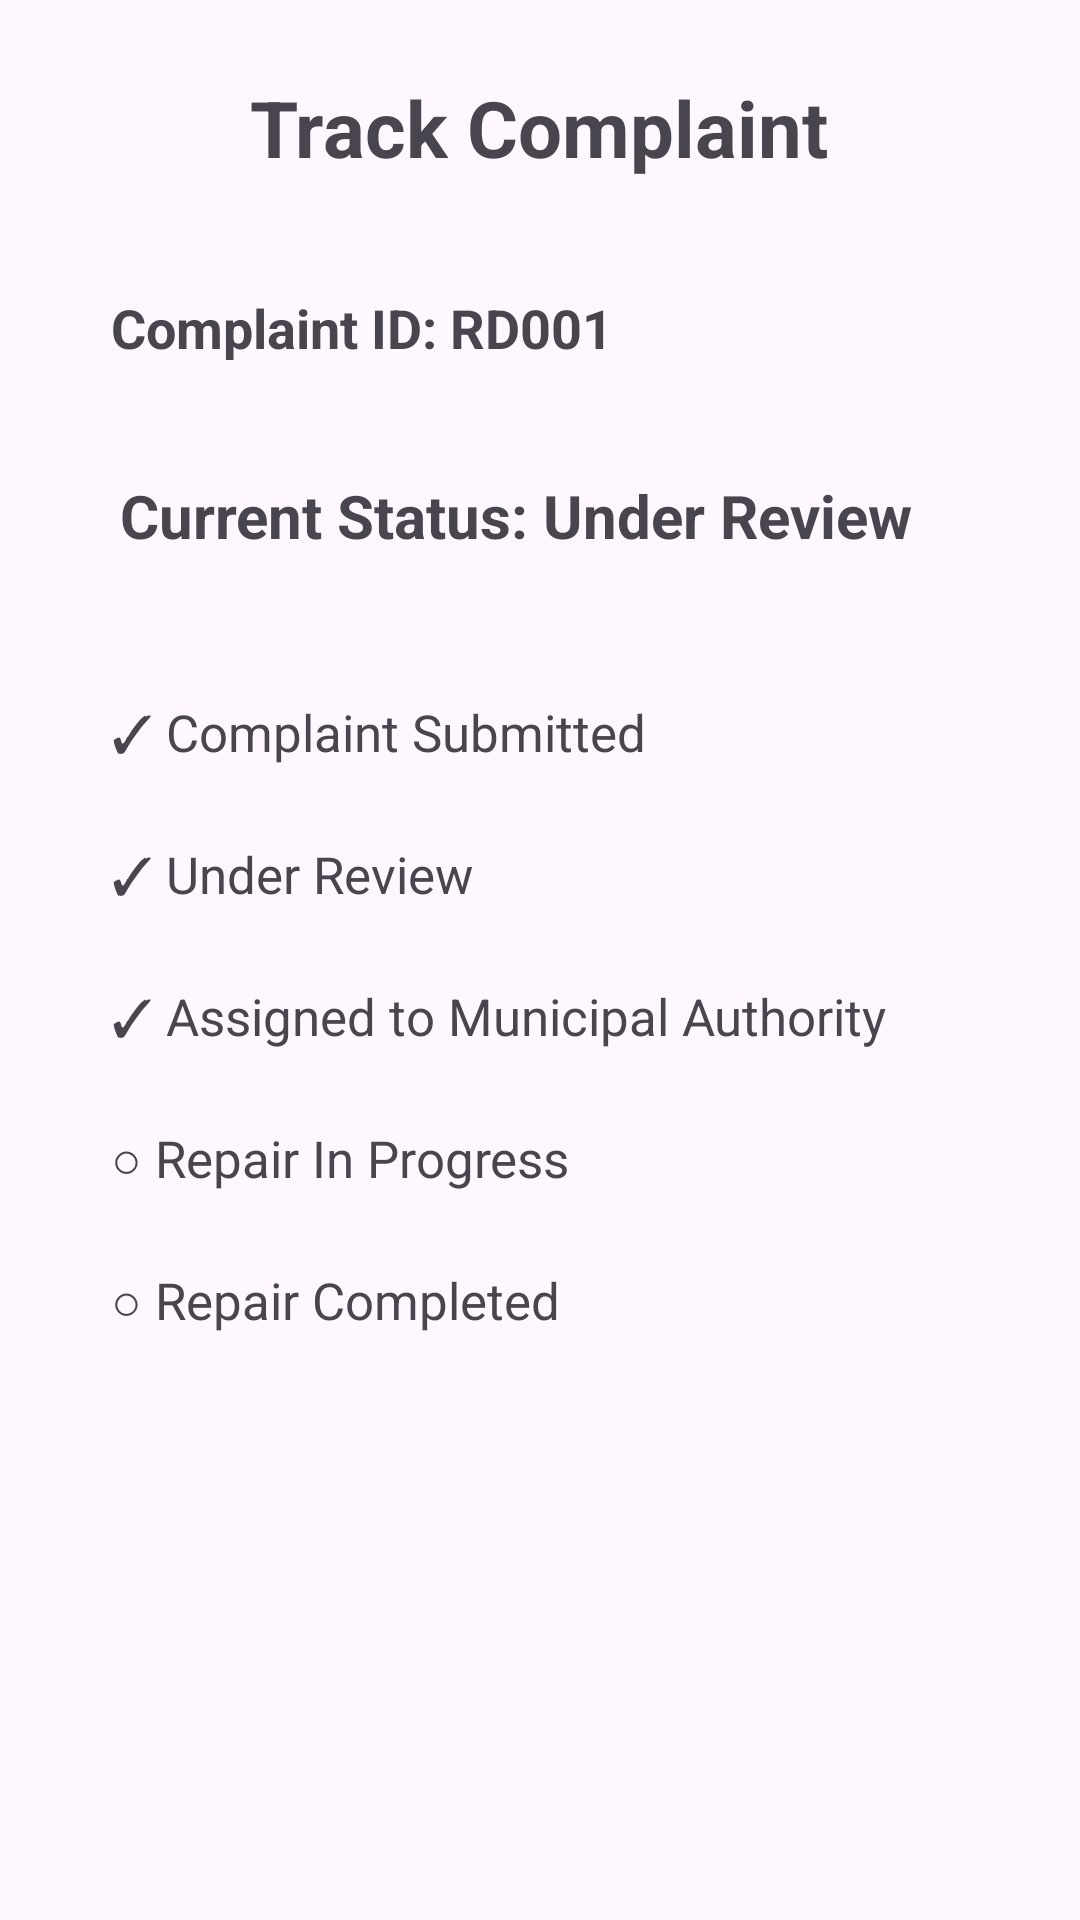

Produce the Android XML layout that renders to this screen, including the resource entries it uses.
<!-- AndroidManifest.xml: application theme Theme.GarudaX -->
<!-- res/layout/activity_track_complaint.xml -->
<?xml version="1.0" encoding="utf-8"?>
<ScrollView xmlns:android="http://schemas.android.com/apk/res/android"
    android:layout_width="match_parent"
    android:layout_height="match_parent">

    <LinearLayout
        android:id="@+id/main"
        android:layout_width="match_parent"
        android:layout_height="wrap_content"
        android:orientation="vertical"
        android:padding="25dp">

        <TextView
            android:layout_width="wrap_content"
            android:layout_height="wrap_content"
            android:text="Track Complaint"
            android:textSize="26sp"
            android:textStyle="bold"
            android:layout_gravity="center"
            android:layout_marginBottom="25dp" />

        <TextView
            android:id="@+id/tvComplaintId"
            android:layout_width="match_parent"
            android:layout_height="wrap_content"
            android:text="Complaint ID: RD001"
            android:textSize="18sp"
            android:textStyle="bold"
            android:padding="12dp" />

        <TextView
            android:id="@+id/tvStatus"
            android:layout_width="match_parent"
            android:layout_height="wrap_content"
            android:text="Current Status: Under Review"
            android:textSize="20sp"
            android:textStyle="bold"
            android:padding="15dp"
            android:layout_marginTop="10dp" />

        <TextView
            android:id="@+id/tvSubmitted"
            android:layout_width="match_parent"
            android:layout_height="wrap_content"
            android:text="✓ Complaint Submitted"
            android:textSize="17sp"
            android:padding="12dp"
            android:layout_marginTop="20dp" />

        <TextView
            android:id="@+id/tvReview"
            android:layout_width="match_parent"
            android:layout_height="wrap_content"
            android:text="✓ Under Review"
            android:textSize="17sp"
            android:padding="12dp" />

        <TextView
            android:id="@+id/tvAssigned"
            android:layout_width="match_parent"
            android:layout_height="wrap_content"
            android:text="✓ Assigned to Municipal Authority"
            android:textSize="17sp"
            android:padding="12dp" />

        <TextView
            android:id="@+id/tvRepair"
            android:layout_width="match_parent"
            android:layout_height="wrap_content"
            android:text="○ Repair In Progress"
            android:textSize="17sp"
            android:padding="12dp" />

        <TextView
            android:id="@+id/tvCompleted"
            android:layout_width="match_parent"
            android:layout_height="wrap_content"
            android:text="○ Repair Completed"
            android:textSize="17sp"
            android:padding="12dp" />

    </LinearLayout>

</ScrollView>
<!-- resources referenced by this layout -->
<resources>
  <style name="Theme.GarudaX" parent="Base.Theme.GarudaX" />
  <style name="Base.Theme.GarudaX" parent="Theme.Material3.DayNight.NoActionBar">
          
          
      </style>
</resources>
